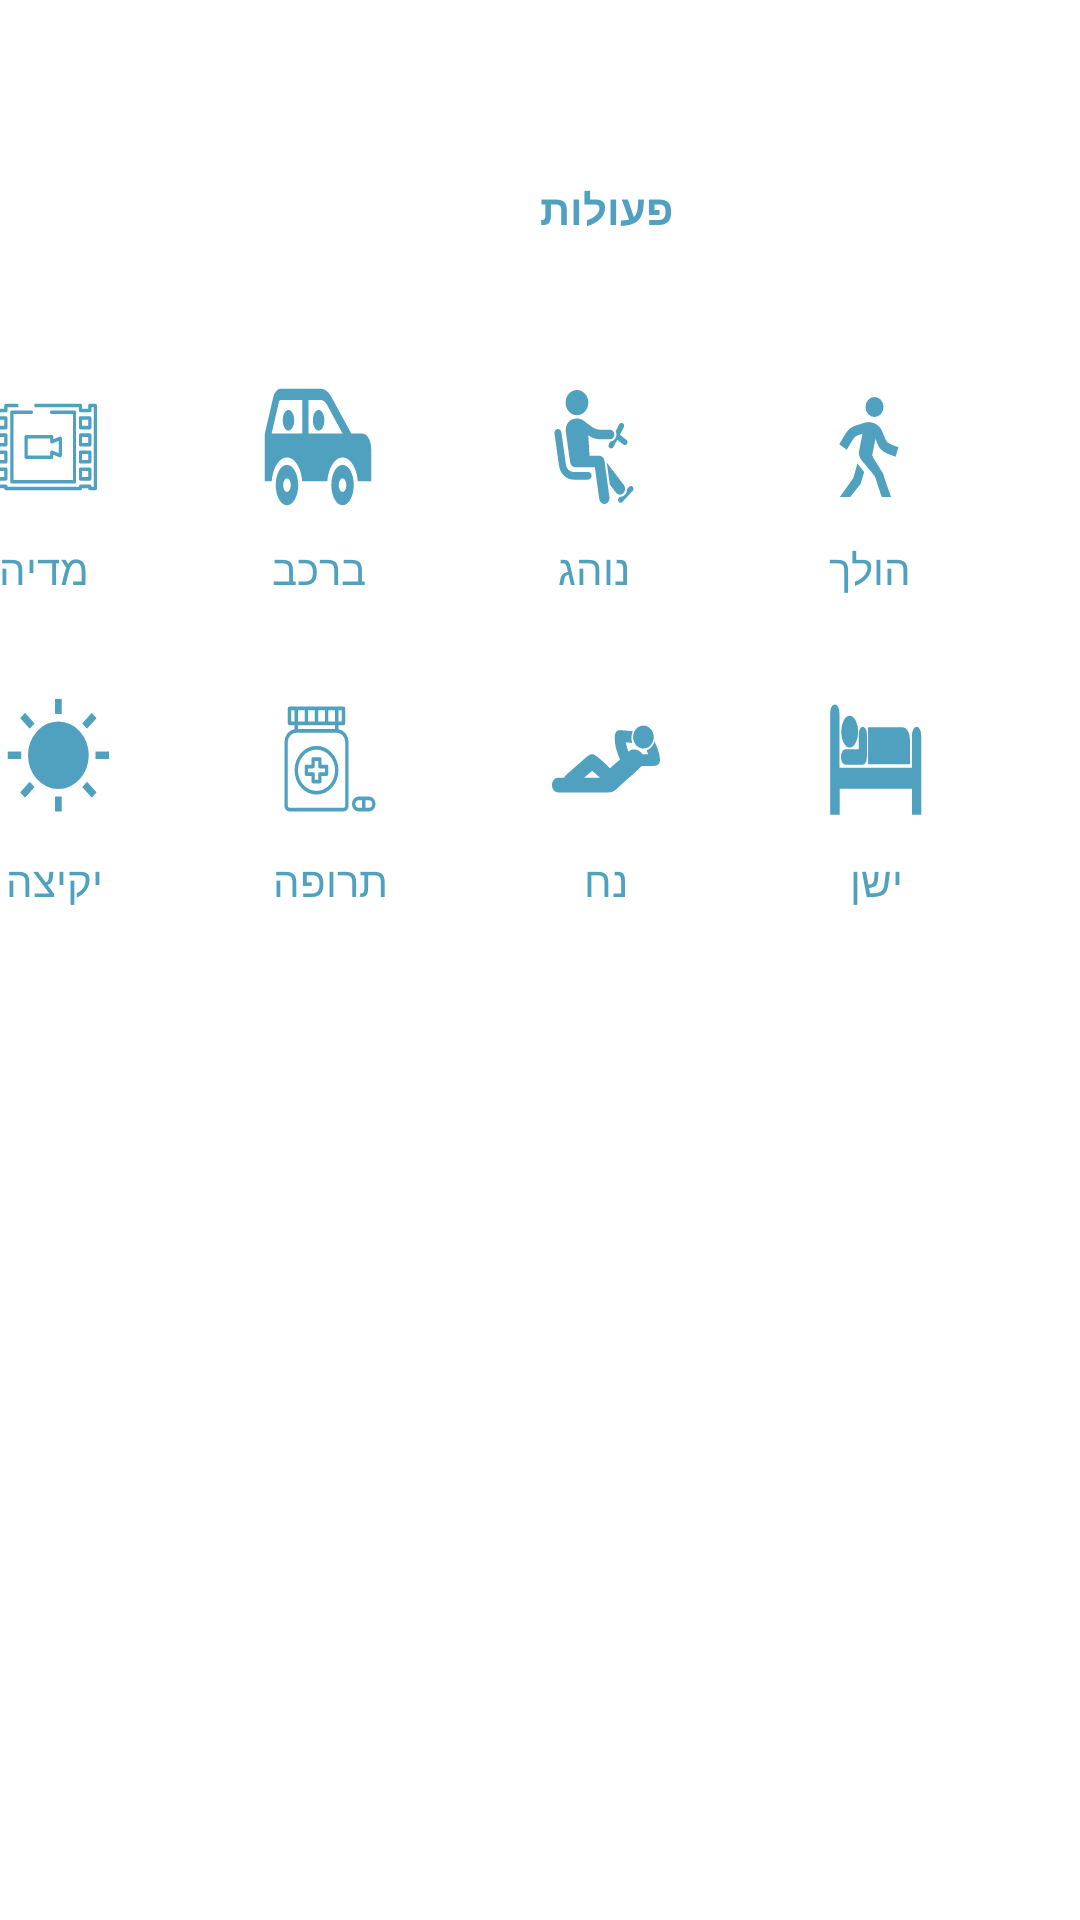

Layout XML and referenced resources for this Android screen:
<!-- AndroidManifest.xml: application theme Theme.MyApplicationActivityTest -->
<!-- res/layout/fragment_second.xml -->
<?xml version="1.0" encoding="utf-8"?>
<androidx.constraintlayout.widget.ConstraintLayout xmlns:android="http://schemas.android.com/apk/res/android"
    xmlns:app="http://schemas.android.com/apk/res-auto"
    xmlns:tools="http://schemas.android.com/tools"
    android:layout_width="match_parent"
    android:layout_height="match_parent"
    tools:context=".SecondFragment">

    <TextView
        android:id="@+id/textView2"
        android:layout_width="wrap_content"
        android:layout_height="wrap_content"
        android:layout_marginStart="180dp"
        android:layout_marginTop="60dp"
        android:text="פעולות"
        android:textColor="@color/general_text"
        android:textStyle="bold"
        app:layout_constraintStart_toStartOf="parent"
        app:layout_constraintTop_toTopOf="parent" />

    <ImageButton
        android:id="@+id/btn_img_driving"
        android:layout_width="60dp"
        android:layout_height="60dp"
        android:layout_marginEnd="32dp"
        android:backgroundTint="@color/white"
        android:scaleType="fitXY"
        android:src="@drawable/_269524_drive_driver_driving_icon"
        app:layout_constraintEnd_toStartOf="@+id/btn_img_walking"
        app:layout_constraintTop_toTopOf="@+id/btn_img_walking" />

    <ImageButton
        android:id="@+id/btn_img_sleep"
        android:layout_width="56dp"
        android:layout_height="60dp"
        android:layout_marginTop="44dp"
        android:layout_marginEnd="40dp"
        android:backgroundTint="@color/white"
        android:scaleType="fitXY"
        android:src="@drawable/sleep_in_bed_sleep_nap_rest_svgrepo_com"
        app:layout_constraintEnd_toEndOf="parent"
        app:layout_constraintTop_toBottomOf="@+id/btn_img_walking" />

    <ImageButton
        android:id="@+id/btn_img_media"
        android:layout_width="60dp"
        android:layout_height="60dp"
        android:layout_marginEnd="32dp"
        android:backgroundTint="@color/white"
        android:scaleType="fitXY"
        android:src="@drawable/movie_svgrepo_com"
        app:layout_constraintEnd_toStartOf="@+id/btn_img_incar"
        app:layout_constraintTop_toTopOf="@+id/btn_img_incar" />

    <ImageButton
        android:id="@+id/btn_img_incar"
        android:layout_width="60dp"
        android:layout_height="60dp"
        android:layout_marginEnd="32dp"
        android:backgroundTint="@color/white"
        android:scaleType="fitXY"
        android:src="@drawable/car_pool_car_ride_sharing_svgrepo_com"
        app:layout_constraintEnd_toStartOf="@+id/btn_img_driving"
        app:layout_constraintTop_toTopOf="@+id/btn_img_driving" />

    <ImageButton
        android:id="@+id/btn_img_walking"
        android:layout_width="60dp"
        android:layout_height="60dp"
        android:layout_marginTop="40dp"
        android:layout_marginEnd="40dp"
        android:backgroundTint="@color/white"
        android:scaleType="fitXY"
        android:src="@drawable/_09003_sport_walking_icon"
        app:layout_constraintEnd_toEndOf="parent"
        app:layout_constraintTop_toBottomOf="@+id/textView2" />

    <ImageButton
        android:id="@+id/btn_img_resting"
        android:layout_width="60dp"
        android:layout_height="60dp"
        android:layout_marginEnd="32dp"
        android:backgroundTint="@color/white"
        android:scaleType="fitXY"
        android:src="@drawable/resting_svgrepo_com"
        app:layout_constraintEnd_toStartOf="@+id/btn_img_sleep"
        app:layout_constraintTop_toTopOf="@+id/btn_img_sleep" />

    <ImageButton
        android:id="@+id/img_btn_drug"
        android:layout_width="60dp"
        android:layout_height="60dp"
        android:layout_marginEnd="32dp"
        android:backgroundTint="@color/white"
        android:scaleType="fitXY"
        android:src="@drawable/_211007_capsule_drug_drugs_healthcare_medicine_icon"
        app:layout_constraintEnd_toStartOf="@+id/btn_img_resting"
        app:layout_constraintTop_toTopOf="@+id/btn_img_resting" />

    <ImageButton
        android:id="@+id/img_wake_up"
        android:layout_width="60dp"
        android:layout_height="60dp"
        android:layout_marginEnd="32dp"
        android:backgroundTint="@color/white"
        android:scaleType="fitXY"
        android:src="@drawable/_205209_bright_day_light_sun_icon"
        app:layout_constraintEnd_toStartOf="@+id/img_btn_drug"
        app:layout_constraintTop_toTopOf="@+id/img_btn_drug" />

    <TextView
        android:id="@+id/txtWalk"
        android:layout_width="wrap_content"
        android:layout_height="wrap_content"
        android:layout_marginTop="1dp"
        android:text="הולך"
        android:textColor="@color/general_text"
        app:layout_constraintEnd_toEndOf="@+id/btn_img_walking"
        app:layout_constraintStart_toStartOf="@+id/btn_img_walking"
        app:layout_constraintTop_toBottomOf="@+id/btn_img_walking" />

    <TextView
        android:id="@+id/txtDriving"
        android:layout_width="wrap_content"
        android:layout_height="wrap_content"
        android:layout_marginTop="1dp"
        android:text="נוהג"
        android:textColor="@color/general_text"
        app:layout_constraintEnd_toEndOf="@+id/btn_img_driving"
        app:layout_constraintStart_toStartOf="@+id/btn_img_driving"
        app:layout_constraintTop_toBottomOf="@+id/btn_img_driving" />

    <TextView
        android:id="@+id/txtVihicale"
        android:layout_width="wrap_content"
        android:layout_height="wrap_content"
        android:layout_marginTop="1dp"
        android:text="ברכב"
        android:textColor="@color/general_text"
        app:layout_constraintEnd_toEndOf="@+id/btn_img_incar"
        app:layout_constraintStart_toStartOf="@+id/btn_img_incar"
        app:layout_constraintTop_toBottomOf="@+id/btn_img_incar" />

    <TextView
        android:id="@+id/txtmedia"
        android:layout_width="wrap_content"
        android:layout_height="wrap_content"
        android:layout_marginTop="1dp"
        android:text="מדיה"
        android:textColor="@color/general_text"
        app:layout_constraintEnd_toEndOf="@+id/btn_img_media"
        app:layout_constraintStart_toStartOf="@+id/btn_img_media"
        app:layout_constraintTop_toBottomOf="@+id/btn_img_media" />

    <TextView
        android:id="@+id/txtsleep"
        android:layout_width="wrap_content"
        android:layout_height="wrap_content"
        android:layout_marginTop="1dp"
        android:text="ישן"
        android:textColor="@color/general_text"
        app:layout_constraintEnd_toEndOf="@+id/btn_img_sleep"
        app:layout_constraintStart_toStartOf="@+id/btn_img_sleep"
        app:layout_constraintTop_toBottomOf="@+id/btn_img_sleep" />

    <TextView
        android:id="@+id/txtrest"
        android:layout_width="wrap_content"
        android:layout_height="wrap_content"
        android:layout_marginTop="1dp"
        android:text="נח"
        android:textColor="@color/general_text"
        app:layout_constraintEnd_toEndOf="@+id/btn_img_resting"
        app:layout_constraintStart_toStartOf="@+id/btn_img_resting"
        app:layout_constraintTop_toBottomOf="@+id/btn_img_resting" />

    <TextView
        android:id="@+id/txtmedocone"
        android:layout_width="wrap_content"
        android:layout_height="wrap_content"
        android:layout_marginTop="1dp"
        android:text="תרופה"
        android:textColor="@color/general_text"
        app:layout_constraintEnd_toEndOf="@+id/img_btn_drug"
        app:layout_constraintStart_toStartOf="@+id/img_btn_drug"
        app:layout_constraintTop_toBottomOf="@+id/img_btn_drug" />

    <TextView
        android:id="@+id/txtmewakeup"
        android:layout_width="wrap_content"
        android:layout_height="wrap_content"
        android:layout_marginTop="1dp"
        android:text="יקיצה"
        android:textColor="@color/general_text"
        app:layout_constraintEnd_toEndOf="@+id/img_wake_up"
        app:layout_constraintStart_toStartOf="@+id/img_wake_up"
        app:layout_constraintTop_toBottomOf="@+id/img_wake_up" />

</androidx.constraintlayout.widget.ConstraintLayout>
<!-- resources referenced by this layout -->
<resources>
  <color name="general_text">#50A0BF</color>
  <color name="white">#FFFFFFFF</color>
  <!-- drawable _09003_sport_walking_icon (drawable) -->
  <vector xmlns:android="http://schemas.android.com/apk/res/android"
      android:width="24dp"
      android:height="24dp"
      android:viewportWidth="24"
      android:viewportHeight="24">
    <path
        android:pathData="M6,12c0,0 0.8,-1.2 1.4,-2.1c0.4,-0.6 0.9,-1 1.6,-1.2l2.1,-0.6c1.2,-0.3 2.4,0.3 2.8,1.4l0.6,1.3c0.3,0.8 0.9,1.3 1.7,1.6L18,13"
        android:strokeWidth="2"
        android:fillColor="#00000000"
        android:strokeColor="#50a0bf"/>
    <path
        android:fillColor="#50a0bf"
        android:pathData="M13,4m-2,0a2,2 0,1 1,4 0a2,2 0,1 1,-4 0"/>
    <path
        android:fillColor="#50a0bf"
        android:pathData="M10.6,8.1l-1,4.6c-0.2,0.7 0.1,1.4 0.5,1.9l3.4,3.7l-1,-4.7l0.9,-4.1l-0.7,-1.4H10.6z"/>
    <path
        android:fillColor="#50a0bf"
        android:pathData="M14.6,22h2.1c-0.4,-1 -1.4,-3.5 -1.8,-4.7L12,13.1l-1.6,1.2l2.7,3.6L14.6,22z"/>
    <path
        android:fillColor="#50a0bf"
        android:pathData="M7.6,22l2.3,-2.6l0.8,-2.4l-1.5,-1.7l-0.9,2.9l-3,3.8z"/>
  </vector>
  <!-- drawable sleep_in_bed_sleep_nap_rest_svgrepo_com (drawable) -->
  <vector xmlns:android="http://schemas.android.com/apk/res/android"
      android:width="128dp"
      android:height="85.2dp"
      android:viewportWidth="128"
      android:viewportHeight="85.2">
    <path
        android:fillColor="#50a0bf"
        android:pathData="M28.9,23.2m-11.3,0a11.3,11.3 0,1 1,22.6 0a11.3,11.3 0,1 1,-22.6 0"/>
    <path
        android:fillColor="#50a0bf"
        android:pathData="M28.9,23.2"/>
    <path
        android:fillColor="#50a0bf"
        android:pathData="M53.4,20h45.4c6.7,0 10.6,4.3 10.6,10v16.4H53.4V20z"/>
    <path
        android:fillColor="#50a0bf"
        android:pathData="M41,25.9v9.8H23.6c-8.4,0 -8.4,10.9 0,10.9h22.9c3.3,0 5.4,-2.7 5.4,-5.7v-15C51.9,17.7 41,17.7 41,25.9z"/>
    <path
        android:fillColor="#50a0bf"
        android:pathData="M15.3,10.6c0,-8.9 -12.4,-8.9 -12.4,0v71.6h12.7V63.7H112v18.4h12.4V26.7c0,-9.4 -12.5,-9.4 -12.5,0v22.1H15.3V10.6z"/>
  </vector>
  <style name="Theme.MyApplicationActivityTest" parent="Theme.MaterialComponents.DayNight.DarkActionBar">
          
          <item name="colorPrimary">@color/purple_500</item>
          <item name="colorPrimaryVariant">@color/purple_700</item>
          <item name="colorOnPrimary">@color/white</item>
          
          <item name="colorSecondary">@color/teal_200</item>
          <item name="colorSecondaryVariant">@color/teal_700</item>
          <item name="colorOnSecondary">@color/black</item>
          
          <item name="android:statusBarColor" tools:targetApi="l">?attr/colorPrimaryVariant</item>
          
      </style>
  <color name="purple_500">#FF6200EE</color>
  <color name="purple_700">#FF3700B3</color>
  <color name="teal_200">#FF03DAC5</color>
  <color name="teal_700">#FF018786</color>
  <color name="black">#FF000000</color>
</resources>
